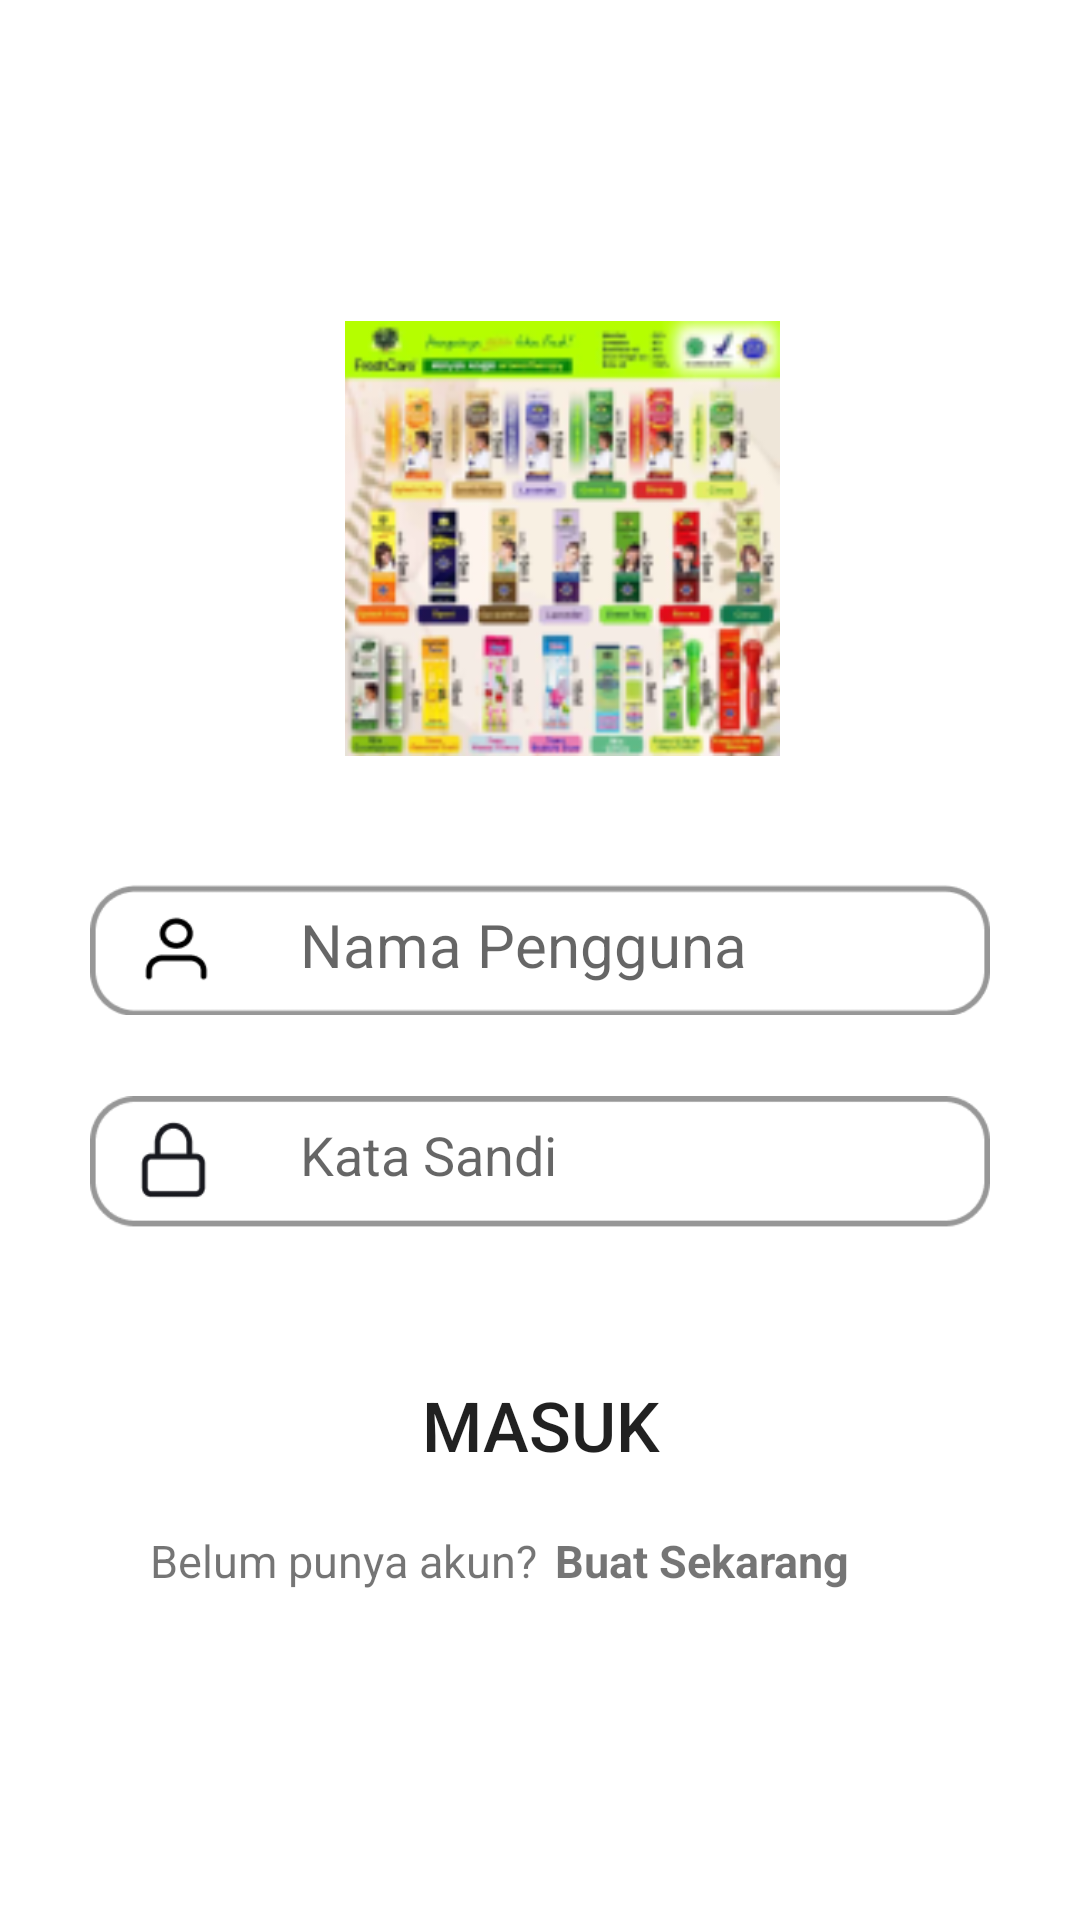

Here is an Android app screen rendered from its layout file. Give the layout XML and the strings, colors and styles it references.
<!-- AndroidManifest.xml: application theme Theme.AplikasiMeddy -->
<!-- res/layout/fragment_login.xml -->
<?xml version="1.0" encoding="utf-8"?>
<RelativeLayout xmlns:android="http://schemas.android.com/apk/res/android"
    xmlns:app="http://schemas.android.com/apk/res-auto"
    xmlns:tools="http://schemas.android.com/tools"
    android:layout_width="match_parent"
    android:layout_height="match_parent"
    tools:context=".LoginFragment">

    <ImageView
        android:layout_width="179dp"
        android:layout_height="159dp"
        android:layout_marginLeft="115dp"
        android:layout_marginTop="100dp"
        android:layout_marginRight="100dp"
        android:src="@drawable/img_6" />

    <Button
        android:id="@+id/button_login"
        android:layout_width="548dp"
        android:layout_height="50dp"
        android:layout_marginLeft="30dp"
        android:layout_marginTop="450dp"
        android:layout_marginRight="30dp"
        android:text="Masuk"
        android:textSize="23sp"
        android:background="@drawable/rounded_cornor"/>

    <TextView
        android:id="@+id/textView3"
        android:layout_width="135dp"
        android:layout_height="25dp"
        android:layout_marginLeft="50dp"
        android:layout_marginTop="510dp"
        android:layout_marginRight="50dp"
        android:text="Belum punya akun?"
        android:textSize="15sp"/>

    <TextView
        android:id="@+id/textView4"
        android:layout_width="135dp"
        android:layout_height="25dp"
        android:layout_marginLeft="185dp"
        android:layout_marginTop="510dp"
        android:layout_marginRight="50dp"
        android:text="Buat Sekarang"
        android:textSize="15sp"
        android:textStyle="bold"/>

    <ImageView
        android:layout_width="match_parent"
        android:layout_height="wrap_content"
        android:src="@drawable/img_32"
        android:layout_marginLeft="30dp"
        android:layout_marginTop="270dp"
        android:layout_marginRight="30dp">
    </ImageView>

    <EditText
        android:id="@+id/editTextTextNamelAddress"
        android:layout_width="345dp"
        android:layout_height="60dp"
        android:layout_marginLeft="100dp"
        android:layout_marginTop="285dp"
        android:layout_marginRight="50dp"
        android:hint="Nama Pengguna"
        android:ems="10"
        android:textSize="20sp"
        android:background="@android:color/transparent"/>

    <ImageView
        android:layout_width="match_parent"
        android:layout_height="wrap_content"
        android:src="@drawable/img_33"
        android:layout_marginLeft="30dp"
        android:layout_marginTop="330dp"
        android:layout_marginRight="30dp">
    </ImageView>


    <EditText
        android:id="@+id/editTextTextPasswordlAddress"
        android:layout_width="345dp"
        android:layout_height="60dp"
        android:layout_marginLeft="100dp"
        android:layout_marginTop="355dp"
        android:layout_marginRight="30dp"
        android:hint="Kata Sandi"
        android:ems="10"
        android:background="@android:color/transparent"/>

</RelativeLayout>
<!-- resources referenced by this layout -->
<resources>
  <!-- drawable img_32: png bitmap (drawable, 2459 bytes) -->
  <!-- drawable img_33: png bitmap (drawable, 2614 bytes) -->
  <!-- drawable img_6: png bitmap (drawable, 40828 bytes) -->
  <style name="Theme.AplikasiMeddy" parent="Theme.MaterialComponents.DayNight.NoActionBar">
          
          <item name="colorPrimary">@color/primary</item>
          <item name="colorPrimaryVariant">@color/purple_700</item>
          <item name="colorOnPrimary">@color/white</item>
          
          <item name="colorSecondary">@color/teal_200</item>
          <item name="colorSecondaryVariant">@color/teal_700</item>
          <item name="colorOnSecondary">@color/black</item>
          
          <item name="android:statusBarColor">@color/purple_700</item>
          
      </style>
  <color name="primary">#1B708E</color>
  <color name="purple_700">#FF3700B3</color>
  <color name="white">#FFFFFFFF</color>
  <color name="teal_200">#FF03DAC5</color>
  <color name="teal_700">#FF018786</color>
  <color name="black">#FF000000</color>
</resources>
